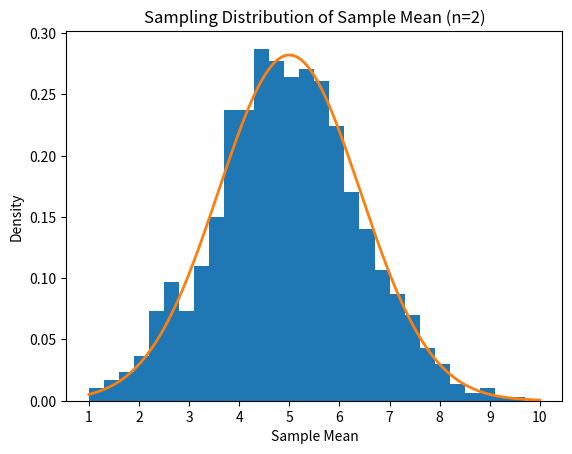
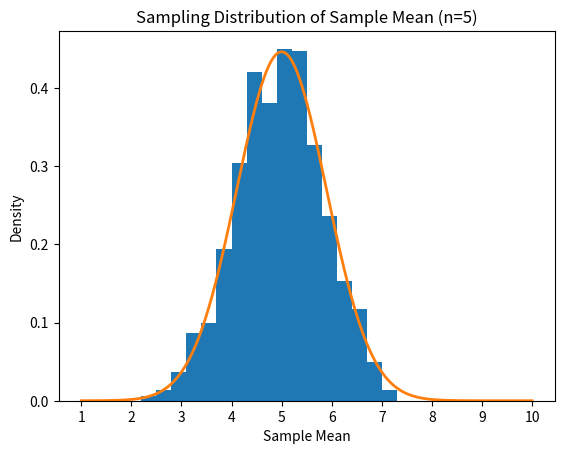
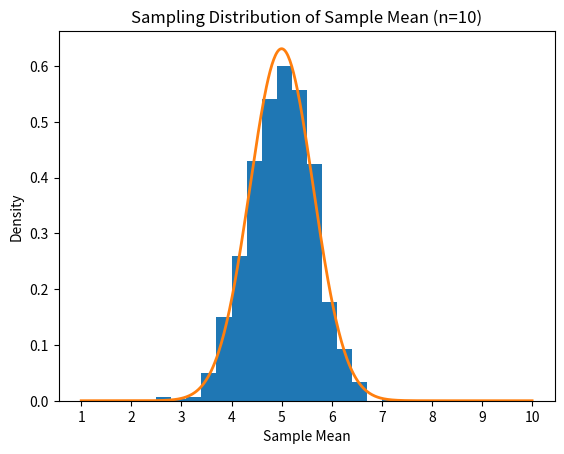
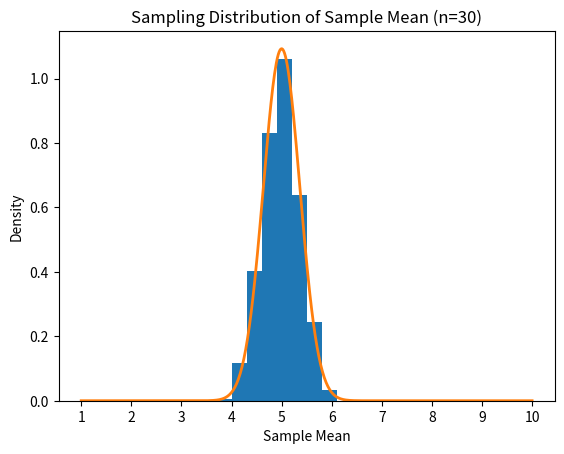
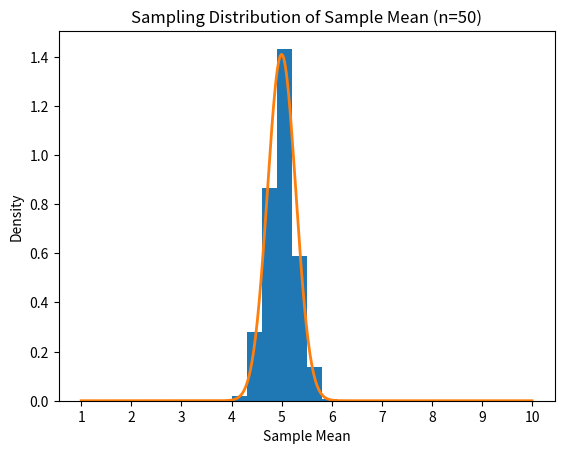
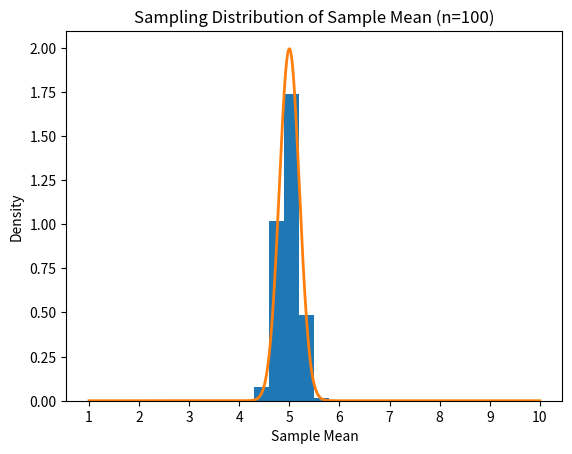

Write the Python code that produced these figures, in order.
import random
import numpy as np
import matplotlib.pyplot as plt

arr = [2,5,10,30,50,100]


theo_var = []

exp_mean = []
exp_var = []

for n in arr:
    sample_mean = []
    for i in range(1000):
        sample = []
        for j in range(n):
            u1 = random.random()
            u2 = random.random()
            res = 5 + 2 * np.sqrt(-2 * np.log(u1)) * np.cos(2 * np.pi * u2)
            sample.append(res)
        mean = sum(sample)/n
        sample_mean.append(mean)

    fig, ax = plt.subplots()

    ax.hist(
        sample_mean,
        bins=30,
        range=(1, 10),
        density=True
    )

    mu = 5
    variance = 4/n
    sigma = np.sqrt(variance)

    x = np.linspace(1, 10, 500)

    normal_pdf = (
        1 / (sigma * np.sqrt(2 * np.pi))
        * np.exp(-0.5 * ((x - mu) / sigma) ** 2)
    )

    ax.plot(x, normal_pdf, linewidth=2)

    ax.set_xlabel("Sample Mean")
    ax.set_ylabel("Density")
    ax.set_title(f"Sampling Distribution of Sample Mean (n={n})")
    ax.set_xticks(range(1, 11))

    fig.savefig(
        f"normal_n_{n}.png",
        dpi=300,
        bbox_inches="tight"
    )

    plt.close(fig)

    theo_var.append(4/(n))
    exp_mean.append(np.mean(sample_mean))
    exp_var.append(np.var(sample_mean))
    
for k in range(len(arr)):
    print(f"Value of n : {arr[k]} | Theoretical Mean : 5 | Experimental Mean : {np.array(exp_mean[k])} | Theoretical Variance : {np.array(theo_var[k])} | Experimental Variance : {np.array(exp_var[k])} \n")
